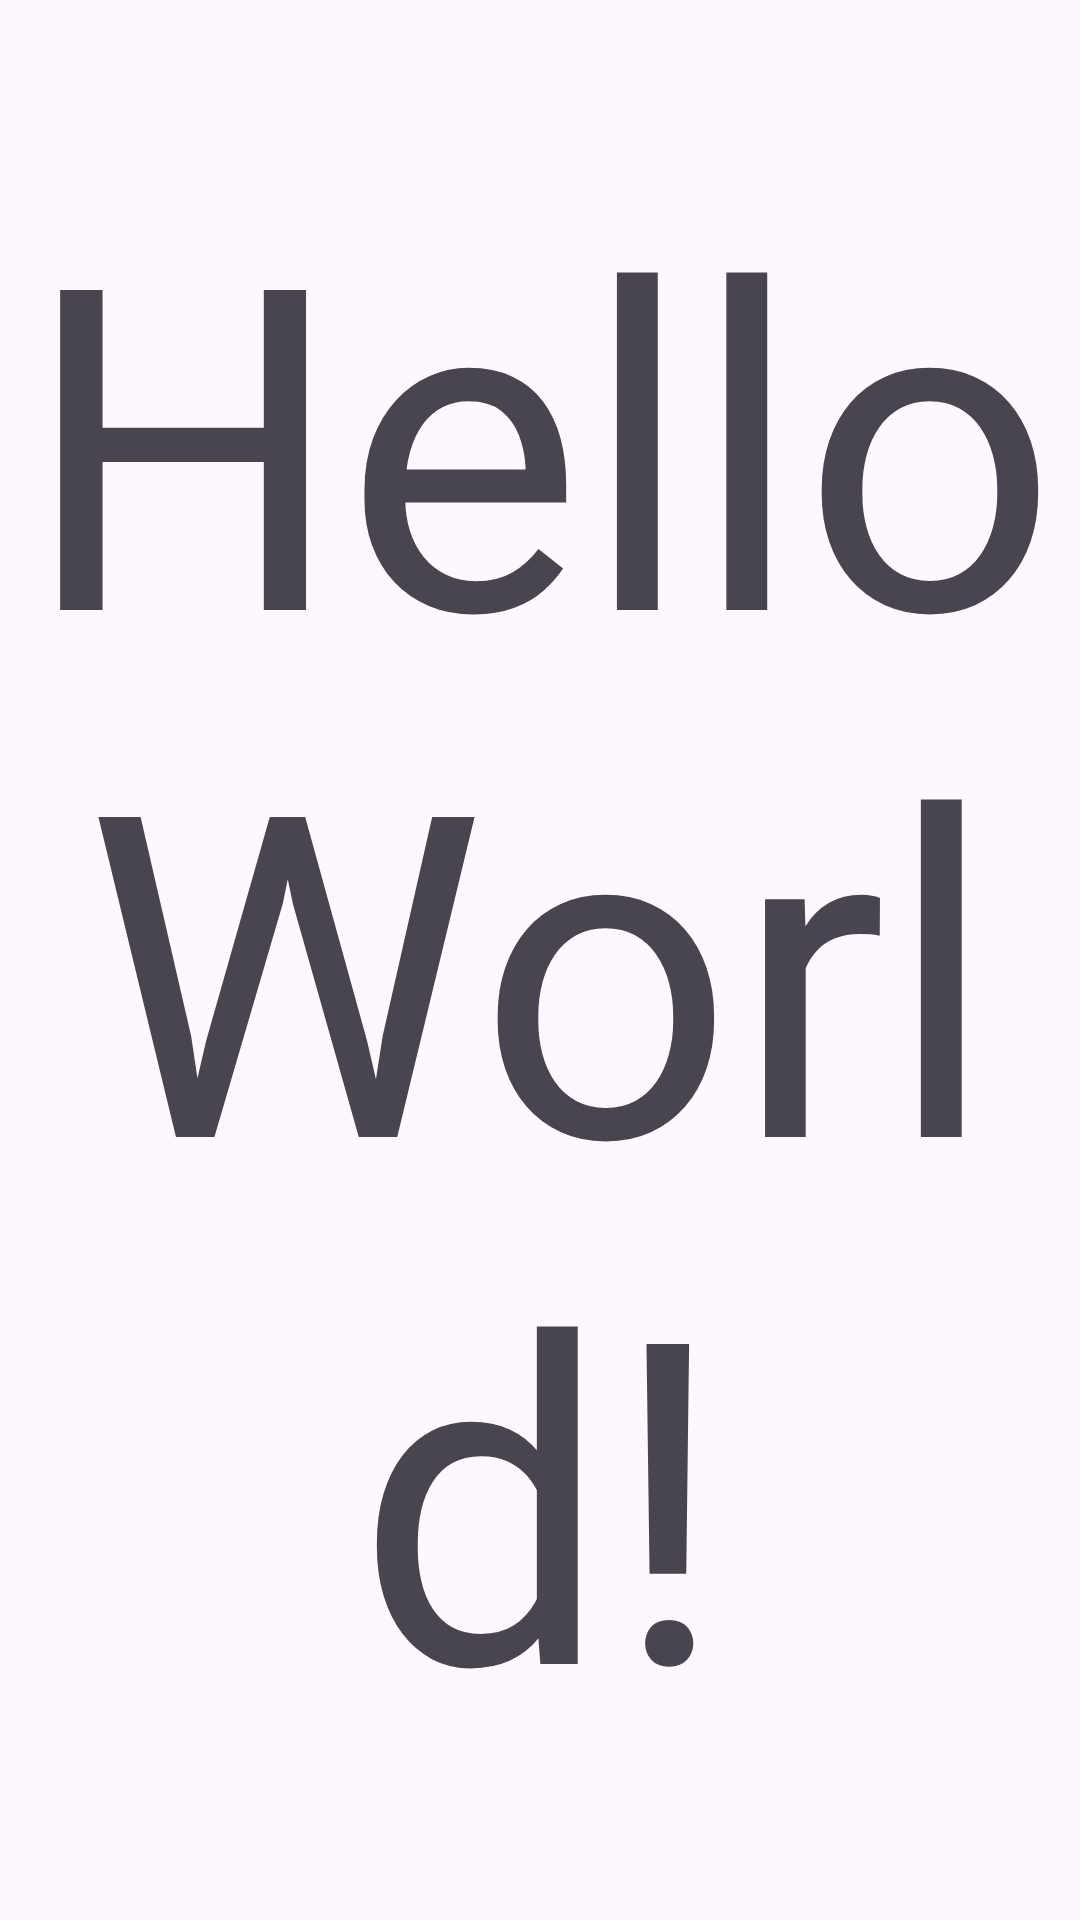

Layout XML and referenced resources for this Android screen:
<!-- AndroidManifest.xml: application theme Theme.CustomViewsPlayground -->
<!-- res/layout/activity_main.xml -->
<?xml version="1.0" encoding="utf-8"?>
<androidx.constraintlayout.widget.ConstraintLayout xmlns:android="http://schemas.android.com/apk/res/android"
    xmlns:app="http://schemas.android.com/apk/res-auto"
    xmlns:tools="http://schemas.android.com/tools"
    android:layout_width="match_parent"
    android:layout_height="match_parent"
    tools:context=".MainActivity">

    <TextView
        android:layout_width="wrap_content"
        android:layout_height="wrap_content"
        android:text="Hello World!"
        android:textSize="150sp"
        android:gravity="center"
        app:layout_constraintBottom_toBottomOf="parent"
        app:layout_constraintEnd_toEndOf="parent"
        app:layout_constraintStart_toStartOf="parent"
        app:layout_constraintTop_toTopOf="parent" />

</androidx.constraintlayout.widget.ConstraintLayout>
<!-- resources referenced by this layout -->
<resources>
  <style name="Theme.CustomViewsPlayground" parent="Base.Theme.CustomViewsPlayground" />
  <style name="Base.Theme.CustomViewsPlayground" parent="Theme.Material3.DayNight.NoActionBar">
          
          
      </style>
</resources>
